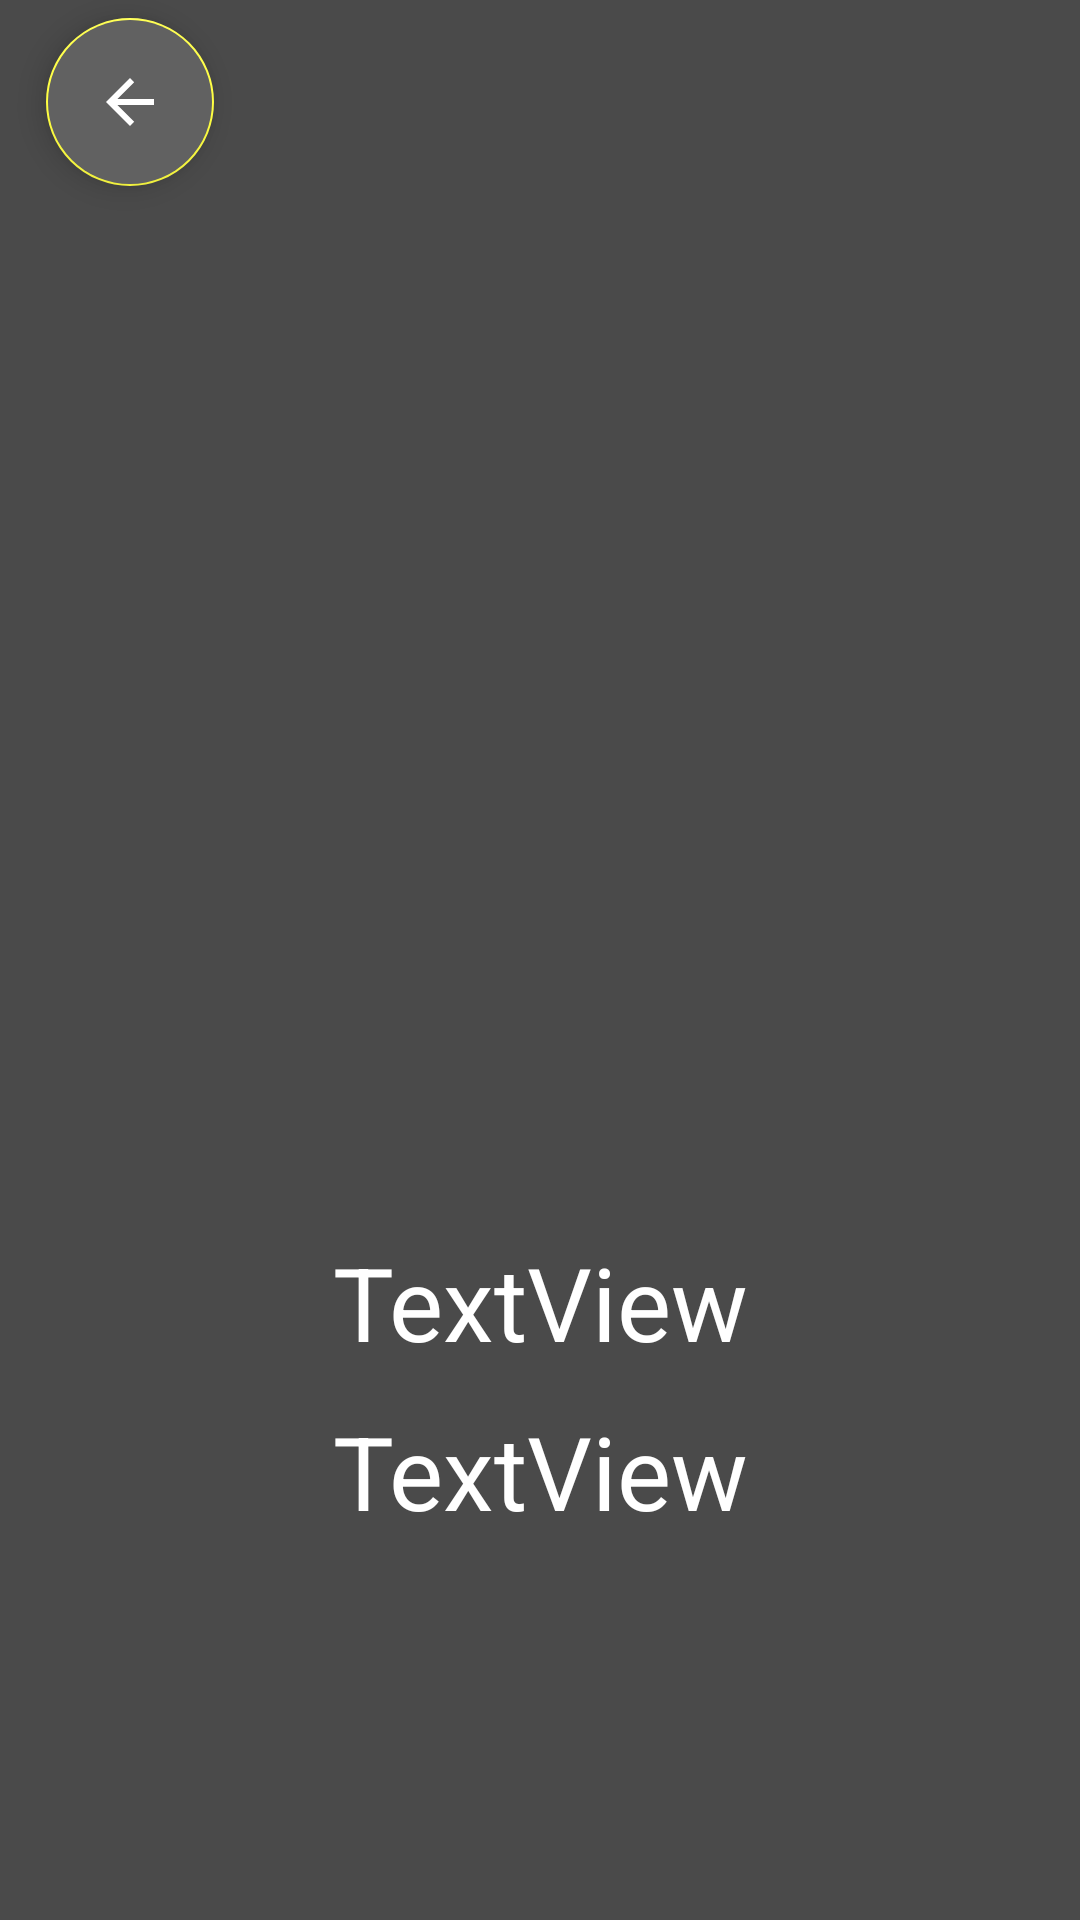

This screen was rendered from an Android layout file. Write that file and the resources it references.
<!-- AndroidManifest.xml: application theme Theme.AplicacionAndroid -->
<!-- res/layout/activity_detail.xml -->
<?xml version="1.0" encoding="utf-8"?>
<androidx.constraintlayout.widget.ConstraintLayout xmlns:android="http://schemas.android.com/apk/res/android"
    xmlns:app="http://schemas.android.com/apk/res-auto"
    xmlns:tools="http://schemas.android.com/tools"
    android:layout_width="match_parent"
    android:layout_height="match_parent"
    tools:context=".DetailActivity"
    android:background="@color/gray">

    <ImageView
        android:id="@+id/productImageDetail"
        android:layout_width="300dp"
        android:layout_height="300dp"
        app:layout_constraintBottom_toBottomOf="parent"
        app:layout_constraintEnd_toEndOf="parent"
        app:layout_constraintStart_toStartOf="parent"
        app:layout_constraintTop_toTopOf="parent"
        app:layout_constraintVertical_bias="0.24000001"
        tools:srcCompat="@tools:sample/avatars" />

    <TextView
        android:id="@+id/productNameDetail"
        android:layout_width="wrap_content"
        android:layout_height="wrap_content"
        android:text="TextView"
        android:textAlignment="center"
        android:textColor="@color/white"
        android:textSize="34sp"
        app:layout_constraintBottom_toBottomOf="parent"
        app:layout_constraintEnd_toEndOf="parent"
        app:layout_constraintStart_toStartOf="parent"
        app:layout_constraintTop_toBottomOf="@+id/productImageDetail"
        app:layout_constraintVertical_bias="0.13999999" />

    <TextView
        android:id="@+id/productPriceDetail"
        android:layout_width="wrap_content"
        android:layout_height="wrap_content"
        android:text="TextView"
        android:textAlignment="center"
        android:textColor="@color/white"
        android:textSize="34sp"
        app:layout_constraintBottom_toBottomOf="parent"
        app:layout_constraintEnd_toEndOf="parent"
        app:layout_constraintStart_toStartOf="parent"
        app:layout_constraintTop_toBottomOf="@+id/productNameDetail"
        app:layout_constraintVertical_bias="0.07999998" />

    <com.google.android.material.floatingactionbutton.FloatingActionButton
        android:id="@+id/returnButton"
        android:layout_width="wrap_content"
        android:layout_height="wrap_content"
        android:backgroundTint="@color/lightGray"
        android:clickable="true"
        app:layout_constraintBottom_toBottomOf="parent"
        app:layout_constraintEnd_toEndOf="parent"
        app:layout_constraintHorizontal_bias="0.05"
        app:layout_constraintStart_toStartOf="parent"
        app:layout_constraintTop_toTopOf="parent"
        app:layout_constraintVertical_bias="0.01"
        app:srcCompat="?attr/actionModeCloseDrawable" />
</androidx.constraintlayout.widget.ConstraintLayout>
<!-- resources referenced by this layout -->
<resources>
  <color name="gray">#4A4A4A</color>
  <color name="lightGray">#616161</color>
  <color name="white">#FFFFFFFF</color>
  <style name="Theme.AplicacionAndroid" parent="Theme.MaterialComponents.DayNight.DarkActionBar">
          
          <item name="colorPrimary">@color/gray</item>
          <item name="colorPrimaryVariant">@color/white</item>
          <item name="colorOnPrimary">@color/white</item>
          
          <item name="colorSecondary">@color/yellow</item>
          <item name="colorSecondaryVariant">@color/yellow</item>
          <item name="colorOnSecondary">@color/white</item>
          
          <item name="android:statusBarColor">@color/gray</item>
          
      </style>
  <color name="yellow">#FFFF42</color>
</resources>
